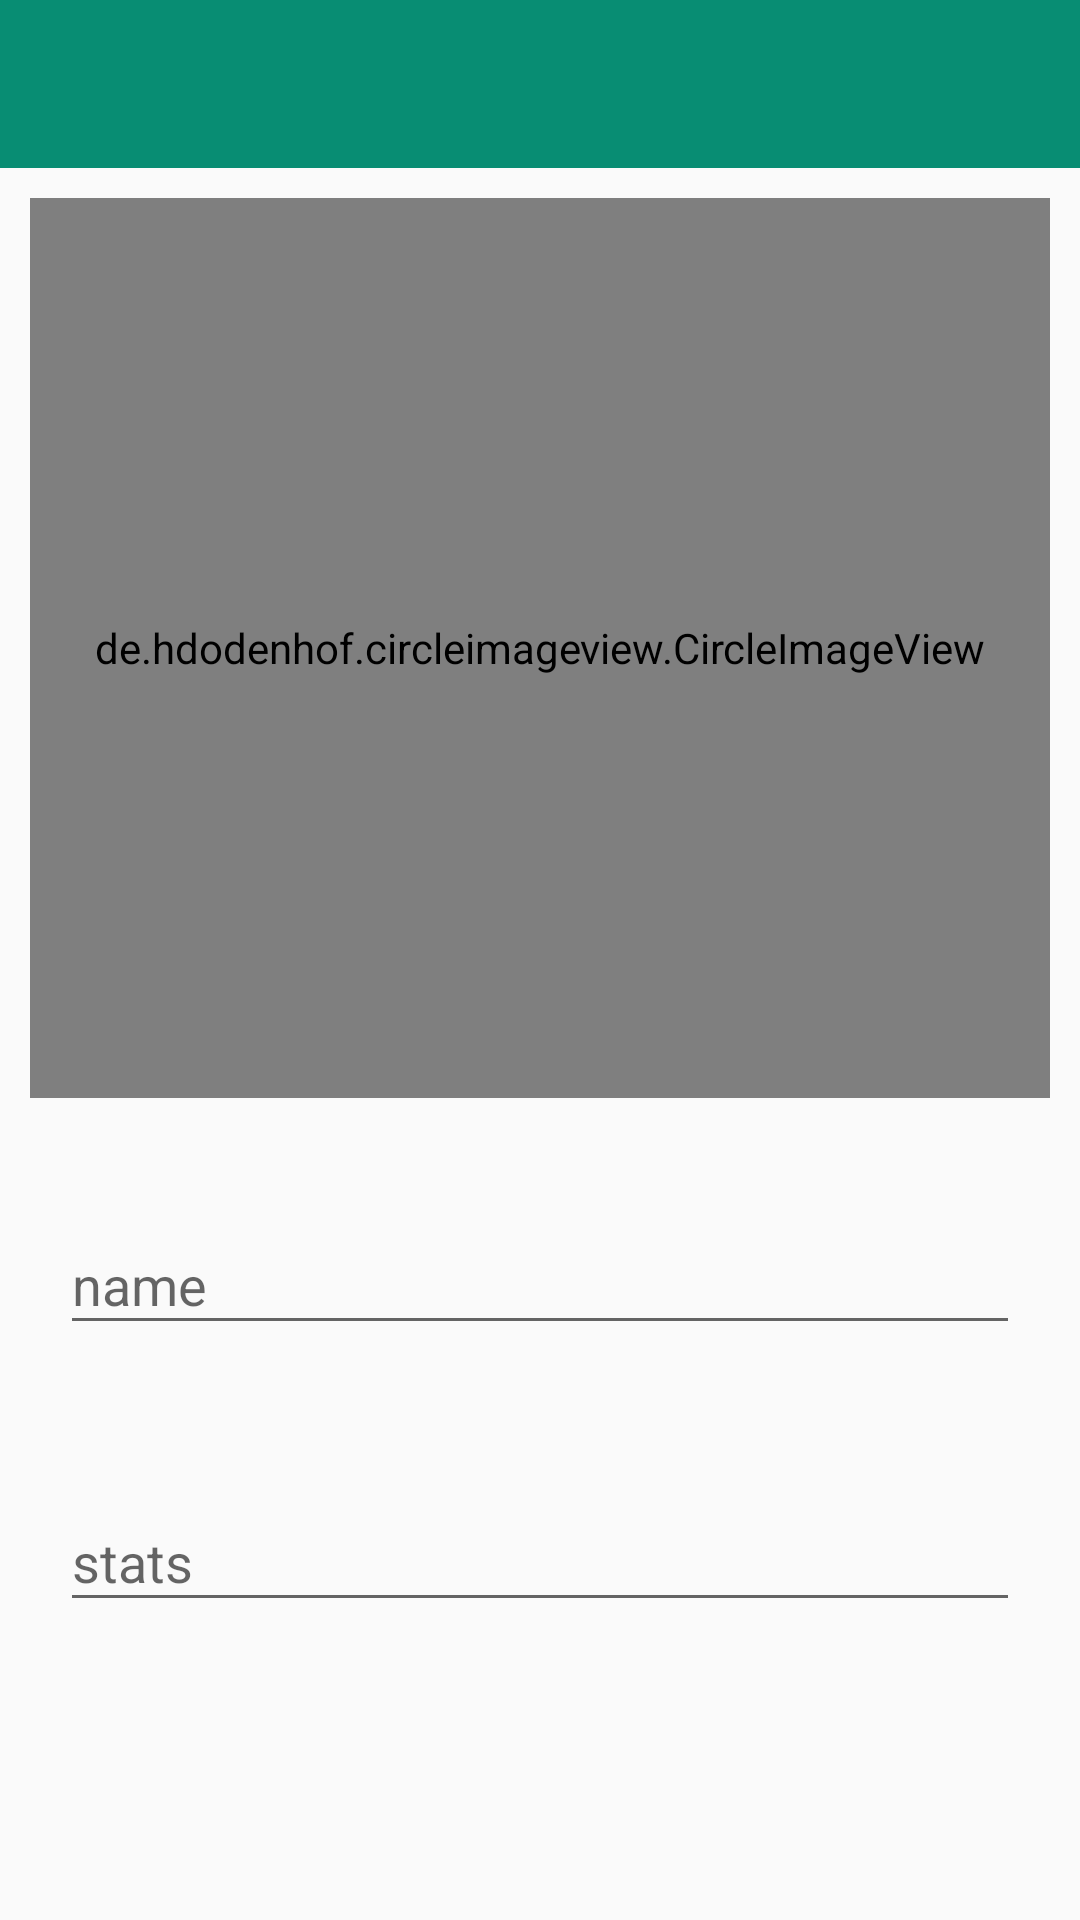

Android layout source for this screen:
<!-- AndroidManifest.xml: application theme AppTheme -->
<!-- res/layout/activity_information.xml -->
<?xml version="1.0" encoding="utf-8"?>


<android.support.constraint.ConstraintLayout xmlns:app="http://schemas.android.com/apk/res-auto"
    xmlns:tools="http://schemas.android.com/tools"
    android:layout_width="match_parent"
    xmlns:android="http://schemas.android.com/apk/res/android"
    android:layout_height="match_parent"
    >
    <include
        layout="@layout/toolbarlayout"
        android:id="@+id/toolbar"/>

    <ScrollView xmlns:android="http://schemas.android.com/apk/res/android"
        android:layout_width="match_parent"
        android:layout_height="wrap_content"
        app:layout_constraintTop_toBottomOf="@+id/toolbar"
        tools:layout_editor_absoluteX="0dp">

        <LinearLayout xmlns:android="http://schemas.android.com/apk/res/android"
            xmlns:app="http://schemas.android.com/apk/res-auto"
            xmlns:tools="http://schemas.android.com/tools"
            android:layout_width="match_parent"
            android:layout_height="match_parent"
            android:orientation="vertical">

            <de.hdodenhof.circleimageview.CircleImageView xmlns:app="http://schemas.android.com/apk/res-auto"
                android:id="@+id/personimage"
                android:layout_width="match_parent"
                android:layout_height="300dp"
                android:layout_margin="10dp"
                android:src="@drawable/person"
                app:civ_border_color="#000"
                app:civ_border_width="2dp" />

            <android.support.design.widget.TextInputLayout
                android:id="@+id/username_inputlayout"
                android:layout_width="match_parent"
                android:layout_height="wrap_content"
                android:layout_margin="10dp"
                android:background="@drawable/roundedittext"
                android:padding="10dp">

                <android.support.v7.widget.AppCompatEditText
                    android:id="@+id/name"
                    android:layout_width="match_parent"
                    android:layout_height="wrap_content"
                    android:hint="name" />
            </android.support.design.widget.TextInputLayout>

            <android.support.design.widget.TextInputLayout
                android:id="@+id/stats_inputlayout"
                android:layout_width="match_parent"
                android:layout_height="wrap_content"
                android:layout_margin="10dp"
                android:background="@drawable/roundedittext"
                android:padding="10dp">

                <android.support.v7.widget.AppCompatEditText
                    android:id="@+id/satas"
                    android:layout_width="match_parent"
                    android:layout_height="wrap_content"
                    android:hint="stats" />
            </android.support.design.widget.TextInputLayout>

            <RelativeLayout
                android:layout_width="match_parent"
                android:layout_height="match_parent"
                android:orientation="horizontal">

                <ImageButton
                    android:id="@+id/ok"
                    android:layout_width="60dp"
                    android:layout_height="60dp"
                    android:layout_alignParentStart="true"
                    android:layout_marginStart="10dp"
                    android:background="@drawable/done"
                    />

                <ImageButton
                    android:id="@+id/skip"
                    android:layout_width="60dp"
                    android:layout_height="60dp"
                    android:visibility="gone"
                    android:background="@drawable/skip"
                    android:layout_marginEnd="10dp"
                    android:layout_alignParentEnd="true"/>


            </RelativeLayout>


        </LinearLayout>
    </ScrollView>

    <ProgressBar
        android:id="@+id/lood"
        android:layout_width="300dp"
        android:layout_height="300dp"
        android:layout_marginStart="8dp"
        android:layout_marginTop="8dp"
        android:layout_marginEnd="8dp"
        android:layout_marginBottom="8dp"
        app:layout_constraintBottom_toBottomOf="parent"
        app:layout_constraintEnd_toEndOf="parent"
        app:layout_constraintStart_toStartOf="parent"
        app:layout_constraintTop_toTopOf="parent"
        android:visibility="gone"/>


</android.support.constraint.ConstraintLayout>
<!-- res/layout/toolbarlayout.xml (included above) -->
<?xml version="1.0" encoding="utf-8"?>

<android.support.v7.widget.Toolbar xmlns:android="http://schemas.android.com/apk/res/android"
    android:layout_width="match_parent"
    android:layout_height="wrap_content"
    xmlns:app="http://schemas.android.com/apk/res-auto"
    android:id="@+id/Toolbar"
    android:background="@color/colorPrimary"
    style="@style/Base.ThemeOverlay.AppCompat.Dark.ActionBar"
    app:popupTheme="@style/Menustyle">

</android.support.v7.widget.Toolbar>
<!-- resources referenced by this layout -->
<resources>
  <color name="colorPrimary">#088D73</color>
  <!-- drawable skip (drawable) -->
  <vector android:height="24dp" android:tint="#008577"
      android:viewportHeight="24.0" android:viewportWidth="24.0"
      android:width="24dp" xmlns:android="http://schemas.android.com/apk/res/android">
      <path android:fillColor="#FF000000" android:pathData="M10,6L8.59,7.41 13.17,12l-4.58,4.59L10,18l6,-6z"/>
  </vector>
  <style name="Menustyle" parent="Theme.AppCompat.Light">
          <item name="android:background">@android:color/white</item>
      </style>
  <style name="AppTheme" parent="Theme.AppCompat.Light.NoActionBar">
          
          <item name="colorPrimary">@color/colorPrimary</item>
          <item name="colorPrimaryDark">@color/colorPrimaryDark</item>
          <item name="colorAccent">@color/colorAccent</item>
      </style>
  <color name="colorPrimaryDark">#0F9479</color>
  <color name="colorAccent">#616161</color>
</resources>
